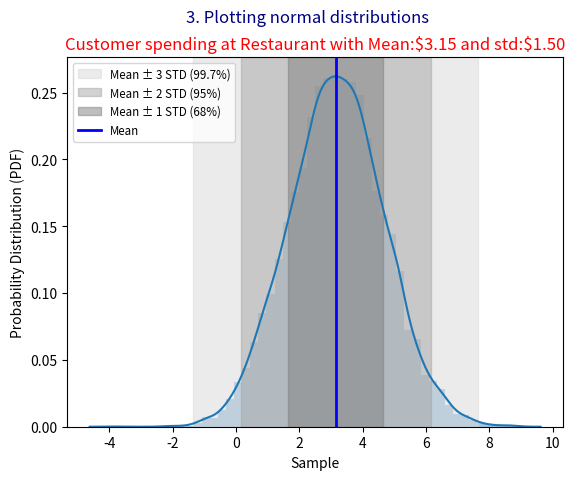
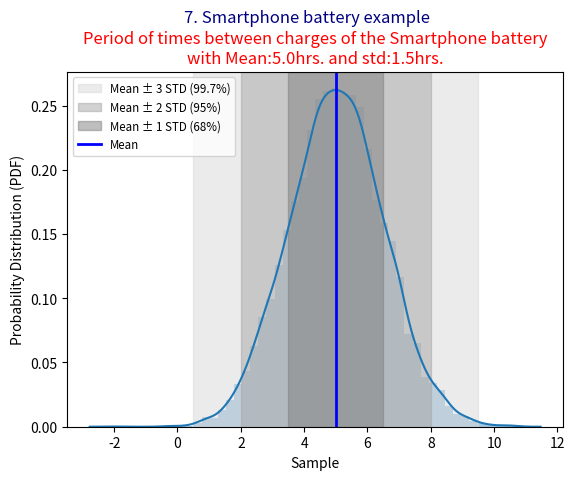
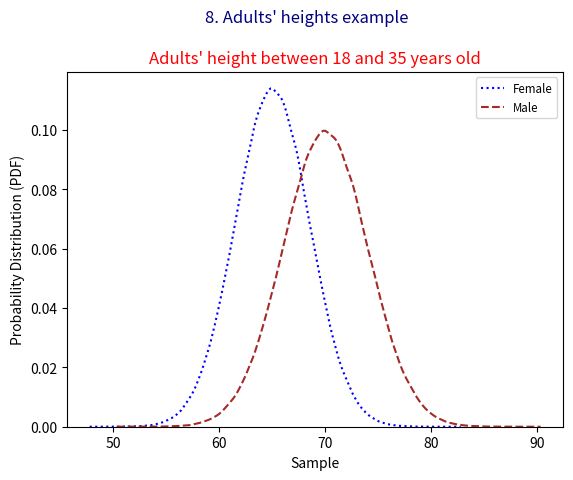

Source code (Python) for these figures, in order:
# -*- coding: utf-8 -*-
"""
Created on Mon Mar 30 10:40:32 2020

[redacted]
Subject: Practicing Statistics Interview Questions in Python
Chapter 3: Important probability distributions
    Until now we've been working with binomial distributions, but there are many probability 
    distributions a random variable can take. In this chapter we'll introduce three more that 
    are related to the binomial distribution: the normal, Poisson, and geometric distributions.
"""

print("****************************************************")
print("** BEGIN                                          **")
print("****************************************************")
topic = "Importing libraries"; print("** %s\n" % topic)

import numpy                         as np                                    #For making operations in lists
import matplotlib.pyplot             as plt                                   #For creating charts
import seaborn                       as sns                                   #For visualizing data

from scipy.stats                     import norm                              #Generate normal data
from scipy.stats                     import poisson                           #To generate poisson distribution.

print("****************************************************")
topic = "Preparing the environment"; print("** %s\n" % topic)

SEED = 13
np.random.seed(SEED) 

print("****************************************************")
topic = "3. Plotting normal distributions"; print("** %s\n" % topic)

# Create the sample using norm.rvs()
mean = 3.15
std  = 1.5
size = 10000

sample = norm.rvs(loc=mean, scale=std, size=size, random_state=SEED)
#ylim = norm.pdf(mean, loc=mean, scale=std)
median = np.median(sample)

# Plot the sample
sns.distplot(sample)
plt.xlabel('Sample'); plt.ylabel('Probability Distribution (PDF)'); # Labeling the axis.
plt.title("Customer spending at Restaurant with Mean:\${:,.2f} and std:\${:,.2f}".format(mean, std), color='red')

plt.axvspan(xmin=mean - 3*std, xmax=mean + 3*std, color = '#D9D9D9', alpha = 0.5, label="Mean ± 3 STD (99.7%)") # Plot shaded area for interval
plt.axvspan(xmin=mean - 2*std, xmax=mean + 2*std, color = '#A6A6A6', alpha = 0.5, label="Mean ± 2 STD (95%)") # Plot shaded area for interval
plt.axvspan(xmin=mean - std,   xmax=mean + std,   color = '#7F7F7F', alpha = 0.5, label="Mean ± 1 STD (68%)") # Plot shaded area for interval

#plt.fill_between([mean - 3*std, mean + 3*std], [0, 0], [ylim, ylim], 
#                 linestyle="--", color='#D9D9D9', alpha=0.5, label="Mean ± 3 STD (99.7%)")
#plt.fill_between([mean - 2*std, mean + 2*std], [0, 0], [ylim, ylim], 
#                 linestyle="--", color='#A6A6A6', alpha=0.5, label="Mean ± 2 STD (97%)")
#plt.fill_between([mean - 1*std, mean + 1*std], [0, 0], [ylim, ylim], 
#                 linestyle="--", color='#7F7F7F', alpha=0.5, label="Mean ± 1 STD (68%)")
plt.axvline(x=mean, color='b', label='Mean', linestyle='-', linewidth=2)
#plt.axvline(x=median, color='r', label='Median', linestyle='--', linewidth=2) # Add vertical lines for the median and mean

plt.legend(loc='best', fontsize='small')
plt.suptitle(topic, color='navy');  # Setting the titles.
#plt.subplots_adjust(left=None, bottom=None, right=None, top=None, wspace=None, hspace=0.5);
plt.show()


print("****************************************************")
topic = "6. Restaurant spending example"; print("** %s\n" % topic)

print("What is the probability that a customer will spend $3 or less?")
# Probability of spending $3 or less
spending = norm.cdf(3, loc=3.15, scale=1.5)
print("{:,.2%}".format(spending))

print("\nWhat is the probability that a customer will spend more than $5?")
# Probability of spending more than $5
spending = norm.sf(5, loc=3.15, scale=1.5)
print("{:,.2%}".format(spending))

print("\nWhat is the probability that a customer will spend more than $2.15 and $4.15 or less?")
# Probability of spending more than $2.15 and $4.15 or less
spending_4 = norm.cdf(4.15, loc=3.15, scale=1.5)
spending_2 = norm.cdf(2.15, loc=3.15, scale=1.5)
print("{:,.2%}".format(spending_4 - spending_2))

print("\nWhat is the probability that a customer will spend $2.15 or less or more than $4.15?")
# Probability of spending $2.15 or less or more than $4.15
spending_2 = norm.cdf(2.15, loc=3.15, scale=1.5)
spending_over_4 = norm.sf(4.15, loc=3.15, scale=1.5) 
print("{:,.2%}".format(spending_2 + spending_over_4))

print("****************************************************")
topic = "7. Smartphone battery example"; print("** %s\n" % topic)

# Create the sample using norm.rvs()
mean = 5
std  = 1.5
size = 10000

sample = norm.rvs(loc=mean, scale=std, size=size, random_state=SEED)
#ylim = norm.pdf(mean, loc=mean, scale=std)
median = np.median(sample)

# Plot the sample
plt.figure()
sns.distplot(sample)
plt.xlabel('Sample'); plt.ylabel('Probability Distribution (PDF)'); # Labeling the axis.
plt.title("Period of times between charges of the Smartphone battery\nwith Mean:{:,.1f}hrs. and std:{:,.1f}hrs.".format(mean, std), color='red')

plt.axvspan(xmin=mean - 3*std, xmax=mean + 3*std, color = '#D9D9D9', alpha = 0.5, label="Mean ± 3 STD (99.7%)") # Plot shaded area for interval
plt.axvspan(xmin=mean - 2*std, xmax=mean + 2*std, color = '#A6A6A6', alpha = 0.5, label="Mean ± 2 STD (95%)") # Plot shaded area for interval
plt.axvspan(xmin=mean - std,   xmax=mean + std,   color = '#7F7F7F', alpha = 0.5, label="Mean ± 1 STD (68%)") # Plot shaded area for interval

#plt.fill_between([mean - 3*std, mean + 3*std], [0, 0], [ylim, ylim], 
#                 linestyle="--", color='#D9D9D9', alpha=0.5, label="Mean ± 3 STD (99.7%)")
#plt.fill_between([mean - 2*std, mean + 2*std], [0, 0], [ylim, ylim], 
#                 linestyle="--", color='#A6A6A6', alpha=0.5, label="Mean ± 2 STD (97%)")
#plt.fill_between([mean - 1*std, mean + 1*std], [0, 0], [ylim, ylim], 
#                 linestyle="--", color='#7F7F7F', alpha=0.5, label="Mean ± 1 STD (68%)")
plt.axvline(x=mean, color='b', label='Mean', linestyle='-', linewidth=2)
#plt.axvline(x=median, color='r', label='Median', linestyle='--', linewidth=2) # Add vertical lines for the median and mean

plt.legend(loc='best', fontsize='small')
plt.suptitle(topic, color='navy');  # Setting the titles.
plt.subplots_adjust(left=None, bottom=None, right=None, top=0.85, wspace=None, hspace=None);
plt.show()



print("What is the probability that the battery will last less than 3 hours?")
# Probability that battery will last less than 3 hours
less_than_3h = norm.cdf(3, loc=5, scale=1.5)
print("{:,.2%}".format(less_than_3h))


print("\nWhat is the probability that the battery will last more than 3 hours?")
# Probability that battery will last more than 3 hours
more_than_3h = norm.sf(3, loc=5, scale=1.5)
print("{:,.2%}".format(more_than_3h))


print("\nWhat is the probability that the battery will last between 5 and 7 hours?")
# Probability that battery will last between 5 and 7 hours
P_less_than_7h = norm.cdf(7, loc=5, scale=1.5)
P_less_than_5h = norm.cdf(5, loc=5, scale=1.5)
print("{:,.2%}".format(P_less_than_7h - P_less_than_5h))


print("****************************************************")
topic = "8. Adults' heights example"; print("** %s\n" % topic)

# Create the sample using norm.rvs()
mean_male     = 70
std_male      = 4
mean_female   = 65
std_female    = 3.5
size          = 500000

sample_male   = norm.rvs(loc=mean_male, scale=std_male, size=size, random_state=SEED)
sample_female = norm.rvs(loc=mean_female, scale=std_female, size=size, random_state=SEED)

# Plot the sample
plt.figure()
sns.distplot(sample_female, color='blue', label='Female', hist=False, kde_kws={"linestyle": ":"})
sns.distplot(sample_male, color='brown', label='Male', hist=False, kde_kws={"linestyle": "--"})
plt.xlabel('Sample'); plt.ylabel('Probability Distribution (PDF)'); # Labeling the axis.
plt.title("Adults' height between 18 and 35 years old", color='red')

plt.legend(loc='best', fontsize='small')
plt.suptitle(topic, color='navy');  # Setting the titles.
plt.subplots_adjust(left=None, bottom=None, right=None, top=0.85, wspace=None, hspace=None);
plt.show()


print("Print the range of female heights one standard deviation from the mean.")
# Values one standard deviation from mean height for females
interval = norm.interval(.68, loc=65, scale=3.5)
print("From {:,.2f} to {:,.2f} inches.".format(interval[0],interval[1]))


print("\nPrint the value where the tallest males fall with 0.01 probability.")
# Value where the tallest males fall with 0.01 probability
tallest = norm.ppf((1-.01), loc=70, scale=4)
print("{:,.2f} inches.".format(tallest))


print("\nPrint the probability of being taller than 73 inches for a male and for a female.")
# Probability of being taller than 73 inches for males and females
P_taller_female = norm.sf(73, loc=65, scale=3.5)
P_taller_male = norm.sf(73, loc=70, scale=4)
print("{:,.2%} for females and {:,.2%} for males.".format(P_taller_female, P_taller_male))


print("\nPrint the probability of being shorter than 61 inches for a male and for a female.")
# Probability of being shorter than 61 inches for males and females
P_shorter_female = norm.cdf(61, loc=65, scale=3.5)
P_shorter_male = norm.cdf(61, loc=70, scale=4)
print("{:,.2%} for females and {:,.2%} for males.".format(P_shorter_female, P_shorter_male))


print("****************************************************")
print("** END                                            **")
print("****************************************************")
